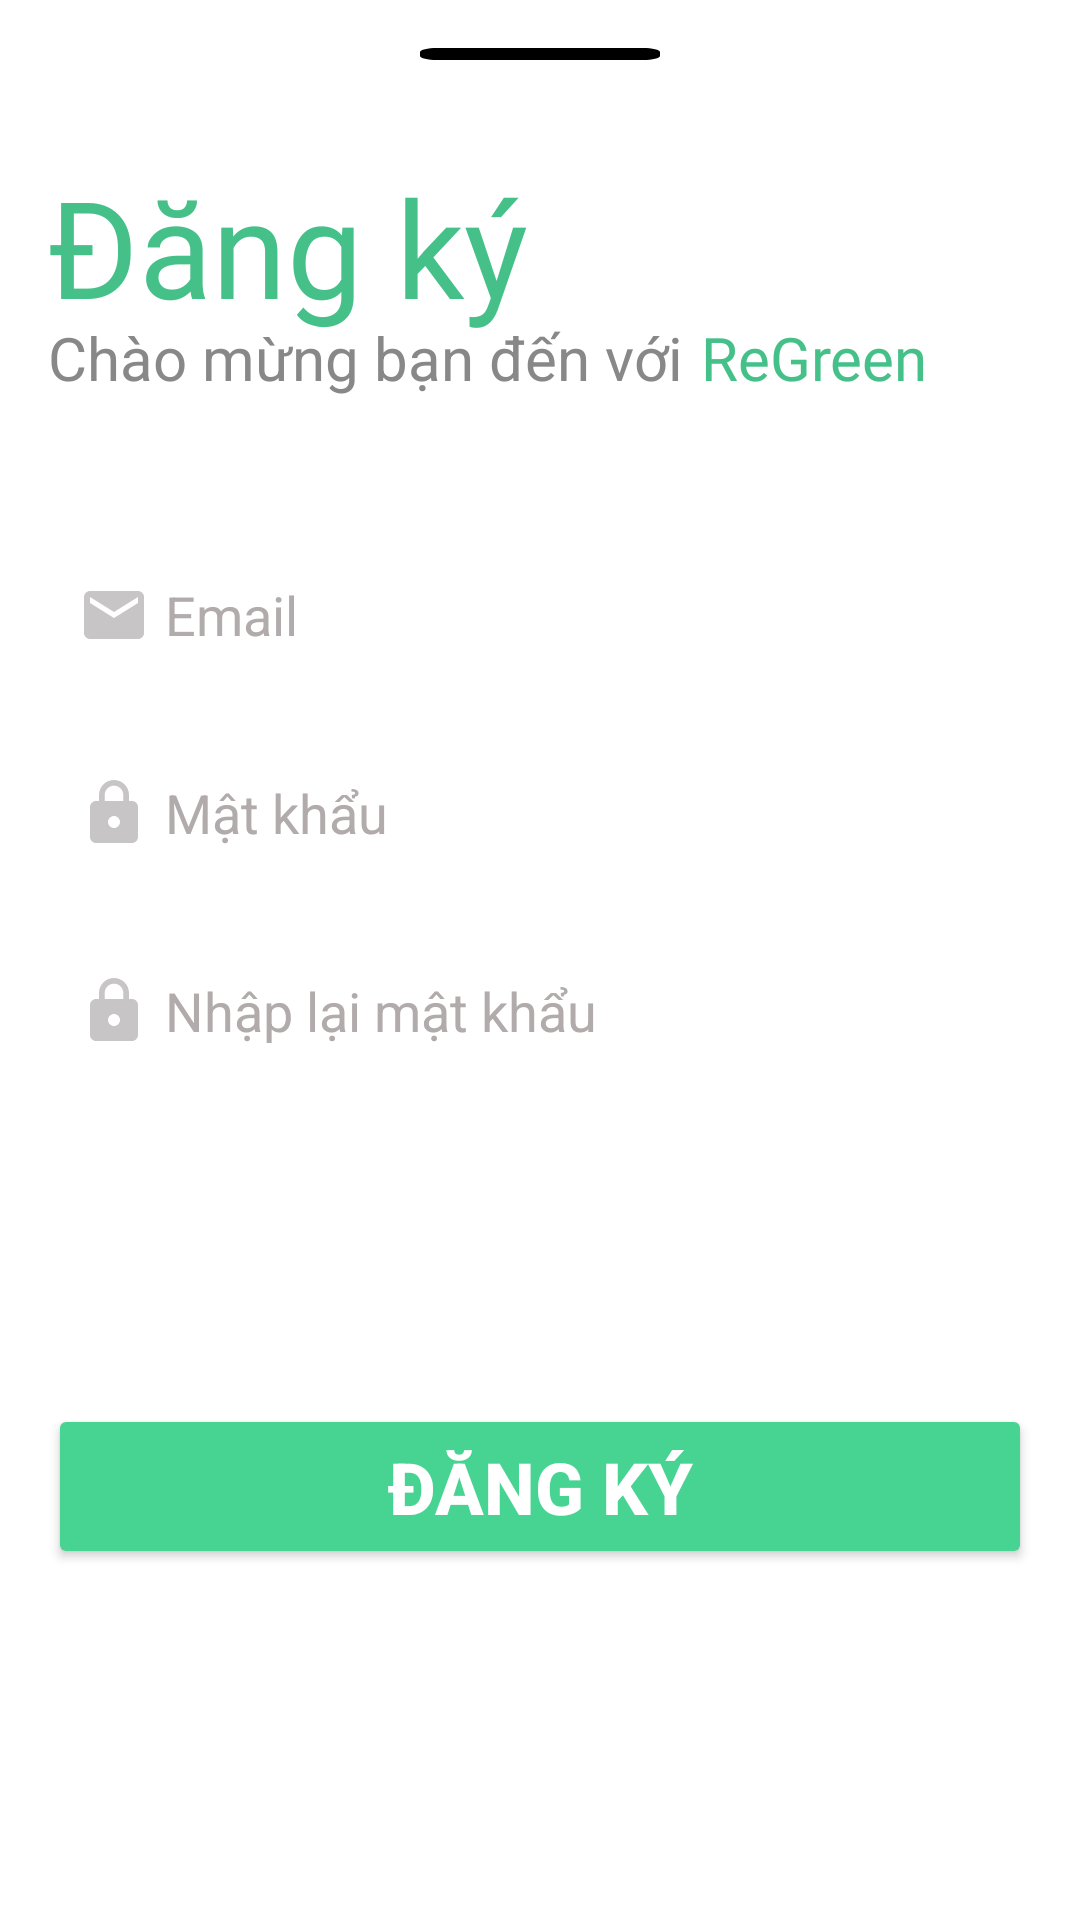

Reconstruct the res/layout file that produces this screen, plus the resources it refers to.
<!-- AndroidManifest.xml: application theme Theme.ReGreen -->
<!-- res/layout/activity_sign_in.xml -->
<?xml version="1.0" encoding="utf-8"?>
<FrameLayout xmlns:android="http://schemas.android.com/apk/res/android"
    xmlns:app="http://schemas.android.com/apk/res-auto"
    xmlns:tools="http://schemas.android.com/tools"
    android:id="@+id/SignIn"
    android:layout_width="match_parent"
    android:layout_height="wrap_content"
    android:layout_gravity="bottom"
    android:elevation="2dp"
    android:orientation="vertical"
    tools:context=".myapplication.SignIn">


    <LinearLayout
        android:layout_width="match_parent"
        android:layout_height="560dp"
        android:layout_marginTop="16dp"
        android:orientation="vertical">

        <ImageView
            android:id="@+id/img_vector"
            android:layout_width="80dp"
            android:layout_height="4dp"
            android:layout_gravity="center_horizontal"
            android:scaleType="centerInside"
            android:src="@drawable/img_vector" />

        <androidx.coordinatorlayout.widget.CoordinatorLayout
            android:id="@+id/container_group5"
            android:layout_width="match_parent"
            android:layout_height="wrap_content"
            android:layout_marginStart="16dp"
            android:layout_marginTop="32dp"
            android:layout_marginEnd="16dp"
            android:clipToPadding="false"
            android:orientation="vertical">

            <TextView
                android:id="@+id/txt_register"
                android:layout_width="wrap_content"
                android:layout_height="wrap_content"

                android:layout_gravity="top"
                android:layout_marginBottom="20dp"
                android:fontFamily="@font/agbalumo"
                android:gravity="top|left"
                android:includeFontPadding="true"
                android:maxLines="1"
                android:singleLine="true"
                android:text="Đăng ký"
                android:textColor="#FF46C089"
                android:textSize="45sp" />

            <LinearLayout
                android:id="@+id/container_group6"
                android:layout_width="wrap_content"
                android:layout_height="wrap_content"
                android:layout_gravity="bottom"
                android:layout_marginTop="8dp">

                <TextView
                    android:id="@+id/txt_welcome"
                    android:layout_width="wrap_content"
                    android:layout_height="wrap_content"
                    android:layout_gravity="center_vertical"
                    android:layout_marginRight="1dp"
                    android:layout_weight="1"
                    android:gravity="center_vertical"
                    android:includeFontPadding="false"
                    android:maxLines="1"
                    android:singleLine="true"
                    android:text="Chào mừng bạn đến với "
                    android:textColor="#FF888888"
                    android:textSize="20sp" />

                <TextView
                    android:id="@+id/txt_re_green"
                    android:layout_width="match_parent"
                    android:layout_height="match_parent"
                    android:layout_weight="1"
                    android:fontFamily="@font/aclonica"
                    android:gravity="center_vertical"
                    android:includeFontPadding="false"
                    android:maxLines="1"
                    android:singleLine="true"
                    android:text="ReGreen"
                    android:textColor="#FF46C089"
                    android:textSize="20sp" />
            </LinearLayout>
        </androidx.coordinatorlayout.widget.CoordinatorLayout>

        <LinearLayout
            android:id="@+id/container_field_input"
            android:layout_width="match_parent"
            android:layout_height="wrap_content"
            android:layout_marginStart="16dp"
            android:layout_marginTop="48dp"
            android:layout_marginEnd="16dp"
            android:orientation="vertical">

            <EditText
                android:id="@+id/editTextEmail"
                android:layout_width="match_parent"
                android:layout_height="50dp"
                android:layout_marginBottom="16dp"
                android:background="@drawable/container_text_field1"
                android:drawableLeft="@drawable/baseline_email_24"
                android:drawablePadding="5dp"
                android:gravity="center_vertical"
                android:hint="Email"
                android:inputType="text"
                android:paddingStart="10dp"
                android:textColor="#837C7C"
                android:textColorHint="#B1ABAB"
                android:textSize="18sp" />

            <TextView
                android:id="@+id/eidtTextErrorEmail"
                android:layout_width="match_parent"
                android:layout_height="wrap_content"
                android:text="Email không hợp lệ! Vui lòng thử lại"
                android:visibility="gone"
                tools:text="Email không hợp lệ! Vui lòng thử lại" />

            <EditText
                android:id="@+id/editTextPassWord"
                android:layout_width="match_parent"
                android:layout_height="50dp"
                android:layout_marginBottom="16dp"
                android:background="@drawable/container_text_field1"
                android:drawableLeft="@drawable/baseline_lock_24"
                android:drawablePadding="5dp"
                android:ems="10"
                android:gravity="center_vertical"
                android:hint="Mật khẩu"
                android:inputType="textPassword"
                android:paddingStart="10dp"
                android:textColor="#837C7C"
                android:textColorHint="#B1ABAB"
                android:textSize="18sp" />

            <TextView
                android:id="@+id/editTextErrorPassWord"
                android:layout_width="match_parent"
                android:layout_height="wrap_content"
                android:text="Mật khẩu không hợp lệ! Vui lòng thử lại"
                android:visibility="gone"
                tools:text="Mật khẩu không hợp lệ! Vui lòng thử lại" />

            <EditText
                android:id="@+id/editTextRepeatPassWord"
                android:layout_width="match_parent"
                android:layout_height="50dp"
                android:layout_marginBottom="16dp"
                android:background="@drawable/container_text_field1"
                android:drawableLeft="@drawable/baseline_lock_24"
                android:drawablePadding="5dp"
                android:ems="10"
                android:gravity="center_vertical"
                android:hint="Nhập lại mật khẩu"
                android:inputType="textPassword"
                android:paddingStart="10dp"
                android:textColor="#837C7C"
                android:textColorHint="#B1ABAB"
                android:textSize="18sp" />

            <TextView
                android:id="@+id/editTextErrorRepeatPassWord"
                android:layout_width="match_parent"
                android:layout_height="wrap_content"
                android:text="Mật khẩu không khớp nhau! Vui lòng thử lại"
                android:visibility="gone"
                tools:text="Mật khẩu không khớp nhau! Vui lòng thử lại" />


        </LinearLayout>

        <Button
            android:id="@+id/btnSignIn"
            android:layout_width="match_parent"
            android:layout_height="55dp"
            android:layout_marginStart="16dp"
            android:layout_marginTop="90dp"
            android:layout_marginEnd="16dp"
            android:layout_marginBottom="32dp"
            android:backgroundTint="#47D392"
            android:gravity="center"
            android:text="ĐĂNG KÝ"
            android:textColor="#FFFFFF"
            android:textSize="24sp"
            android:textStyle="bold"
            app:cornerRadius="8dp" />
    </LinearLayout>

</FrameLayout>
<!-- resources referenced by this layout -->
<resources>
  <!-- drawable baseline_email_24 (drawable) -->
  <vector xmlns:android="http://schemas.android.com/apk/res/android" android:alpha="0.65" android:height="24dp" android:tint="#A9A5A5" android:viewportHeight="24" android:viewportWidth="24" android:width="24dp">
        
      <path android:fillColor="@android:color/white" android:pathData="M20,4L4,4c-1.1,0 -1.99,0.9 -1.99,2L2,18c0,1.1 0.9,2 2,2h16c1.1,0 2,-0.9 2,-2L22,6c0,-1.1 -0.9,-2 -2,-2zM20,8l-8,5 -8,-5L4,6l8,5 8,-5v2z"/>
      
  </vector>
  <!-- drawable baseline_lock_24 (drawable) -->
  <vector xmlns:android="http://schemas.android.com/apk/res/android" android:alpha="0.65" android:height="24dp" android:tint="#A9A5A5" android:viewportHeight="24" android:viewportWidth="24" android:width="24dp">
        
      <path android:fillColor="@android:color/white" android:pathData="M18,8h-1L17,6c0,-2.76 -2.24,-5 -5,-5S7,3.24 7,6v2L6,8c-1.1,0 -2,0.9 -2,2v10c0,1.1 0.9,2 2,2h12c1.1,0 2,-0.9 2,-2L20,10c0,-1.1 -0.9,-2 -2,-2zM12,17c-1.1,0 -2,-0.9 -2,-2s0.9,-2 2,-2 2,0.9 2,2 -0.9,2 -2,2zM15.1,8L8.9,8L8.9,6c0,-1.71 1.39,-3.1 3.1,-3.1 1.71,0 3.1,1.39 3.1,3.1v2z"/>
      
  </vector>
  <!-- drawable img_vector (drawable-xxhdpi) -->
  <vector xmlns:android="http://schemas.android.com/apk/res/android" android:width="80.00dp" android:height="4.00dp" android:viewportWidth="80" android:viewportHeight="4">
      <path android:fillColor="#FF000000" android:pathData="M74.29 0H5.7C2.56 0 0 0.6 0 1.33v1.34C0 3.4 2.56 4 5.71 4H74.3C77.44 4 80 3.4 80 2.67V1.33C80 0.6 77.44 0 74.29 0Z"/>
  </vector>
  <style name="Theme.ReGreen" parent="Theme.MaterialComponents.Light.NoActionBar">
          <item name="android:statusBarColor">@android:color/transparent</item>
          <item name="android:navigationBarColor">@android:color/transparent</item>
  
          
          <item name="android:windowLightStatusBar">true</item>
  
          
          <item name="android:windowLightNavigationBar" tools:targetApi="o_mr1">true</item>
  
          <item name="android:windowIsTranslucent">true</item>
  
      </style>
</resources>
